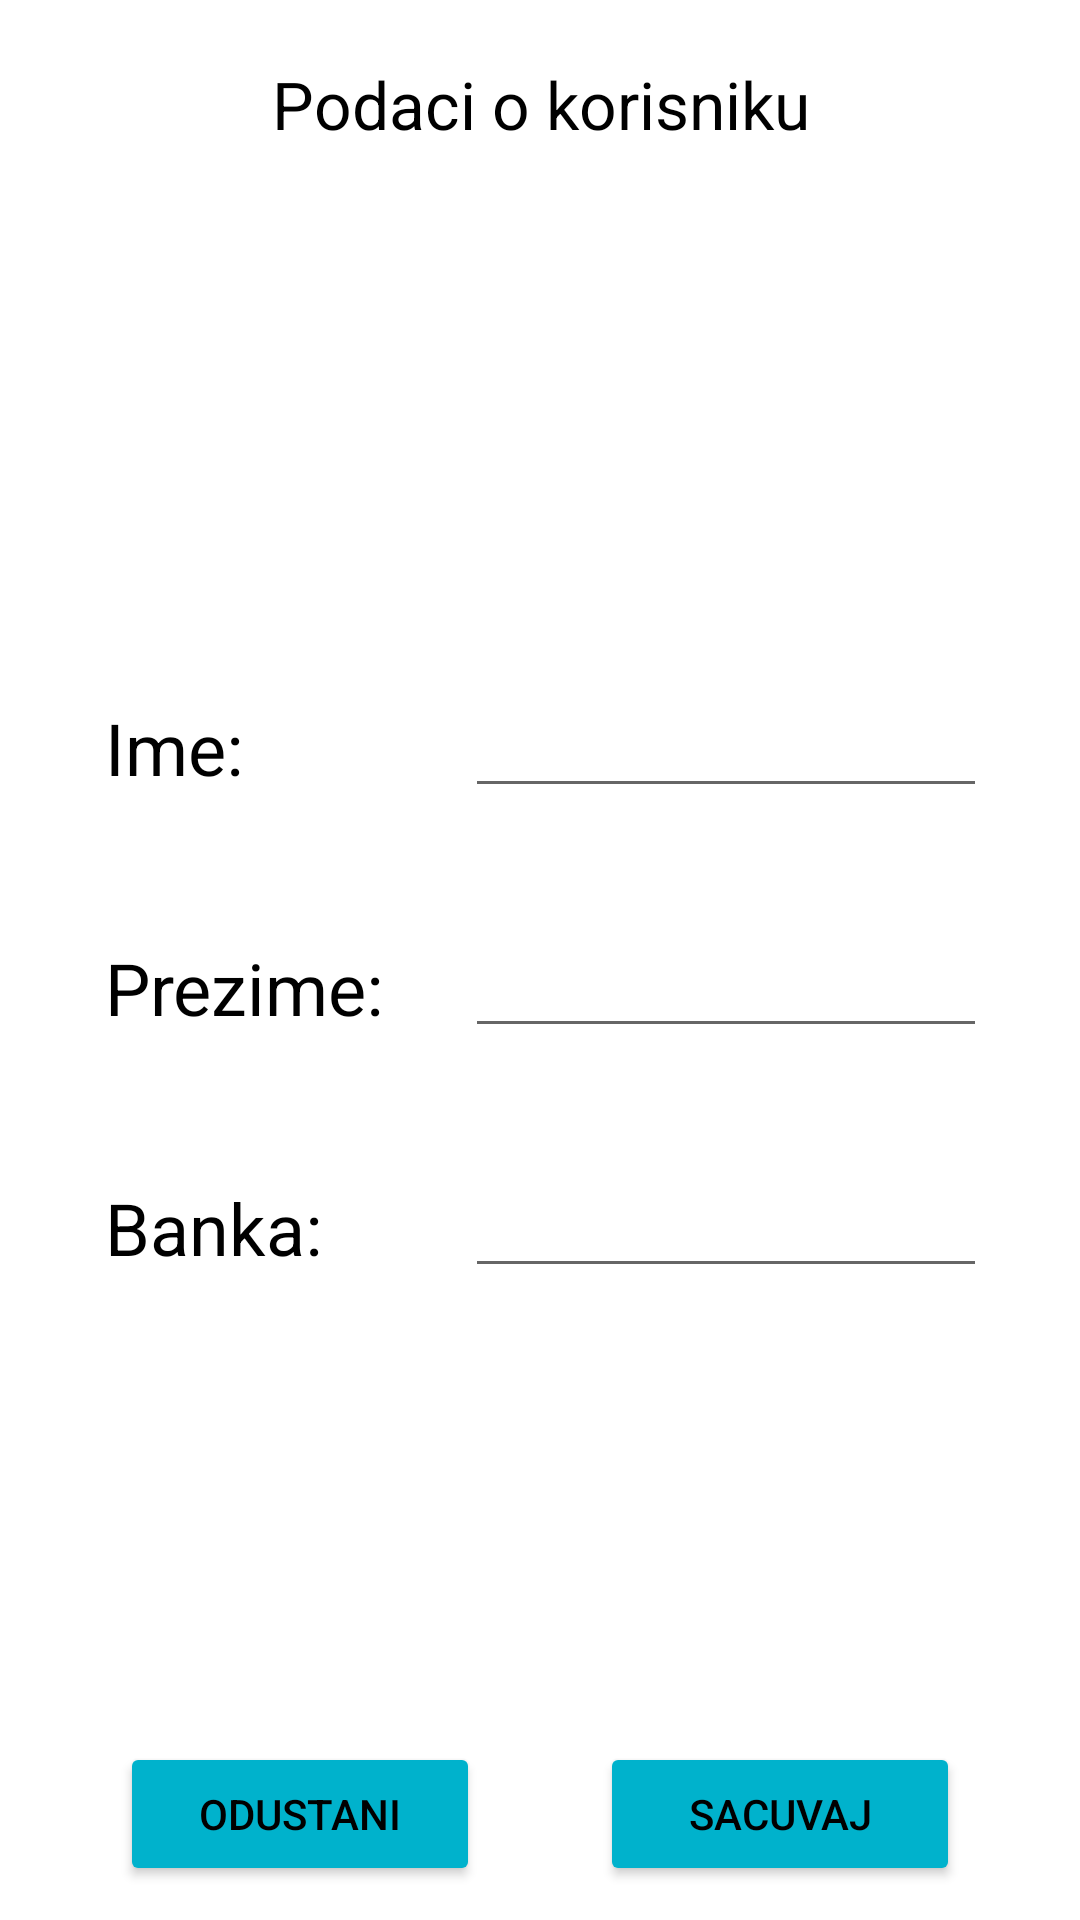

Android layout source for this screen:
<!-- AndroidManifest.xml: application theme Theme.Rsrafprojekat1stefan_karaferovic_rn7719 -->
<!-- res/layout/activity_edit_user.xml -->
<?xml version="1.0" encoding="utf-8"?>
<androidx.constraintlayout.widget.ConstraintLayout xmlns:android="http://schemas.android.com/apk/res/android"
    xmlns:app="http://schemas.android.com/apk/res-auto"
    xmlns:tools="http://schemas.android.com/tools"
    android:layout_width="match_parent"
    android:layout_height="match_parent"
    tools:context=".activities.EditFinanceActivity">

    <TextView
        android:id="@+id/editTv"
        android:layout_width="300dp"
        android:layout_height="wrap_content"
        android:layout_marginVertical="20dp"
        android:text="@string/podaci_o_korisniku"
        android:textAlignment="center"
        android:textSize="22sp"
        app:layout_constraintBottom_toTopOf="@id/editDollar"
        app:layout_constraintEnd_toEndOf="parent"
        app:layout_constraintStart_toStartOf="parent"
        app:layout_constraintTop_toTopOf="parent" />

    <ImageView
        android:id="@+id/editDollar"
        style="@style/DollarSign"
        android:layout_width="80dp"
        android:layout_height="80dp"
        android:layout_marginVertical="20dp"
        android:src="@drawable/ic_dollar_black"
        app:layout_constraintEnd_toEndOf="parent"
        app:layout_constraintStart_toStartOf="parent"
        app:layout_constraintTop_toBottomOf="@id/editTv" />

    <LinearLayout
        android:id="@+id/editLinear"
        android:layout_width="match_parent"
        android:layout_height="wrap_content"
        android:layout_marginHorizontal="15dp"
        android:layout_marginVertical="40dp"
        android:orientation="vertical"
        android:padding="20dp"
        android:paddingHorizontal="50dp"
        app:layout_constraintEnd_toEndOf="parent"
        app:layout_constraintStart_toStartOf="parent"
        app:layout_constraintTop_toBottomOf="@id/editDollar">


        <LinearLayout
            android:layout_width="match_parent"
            android:layout_height="40dp"
            android:layout_marginVertical="20dp"
            android:orientation="horizontal">

            <TextView
                android:layout_width="100dp"
                android:layout_height="wrap_content"
                android:text="@string/ime_"
                android:textSize="24sp" />


            <EditText
                android:id="@+id/nameEdit"
                android:layout_width="250dp"
                android:layout_height="match_parent"
                android:layout_marginStart="20dp"
                android:inputType="text"
                android:textSize="18sp" />

        </LinearLayout>

        <LinearLayout
            android:layout_width="match_parent"
            android:layout_height="40dp"
            android:layout_marginVertical="20dp"
            android:orientation="horizontal">

            <TextView
                android:layout_width="100dp"
                android:layout_height="wrap_content"
                android:text="@string/prezime_"
                android:textSize="24sp" />


            <EditText
                android:id="@+id/surnameEdit"
                android:layout_width="250dp"
                android:layout_height="match_parent"
                android:layout_marginStart="20dp"
                android:inputType="text"
                android:textSize="18sp" />
        </LinearLayout>

        <LinearLayout
            android:layout_width="match_parent"
            android:layout_height="40dp"
            android:layout_marginVertical="20dp"
            android:orientation="horizontal">

            <TextView
                android:layout_width="100dp"
                android:layout_height="wrap_content"
                android:text="@string/banka"
                android:textSize="24sp" />

            <EditText
                android:id="@+id/bankEdit"
                android:layout_width="250dp"
                android:layout_height="match_parent"
                android:layout_marginStart="20dp"
                android:textSize="18sp" />

        </LinearLayout>

    </LinearLayout>

    <Button
        android:id="@+id/btnCancel"
        android:layout_width="120dp"
        android:layout_height="wrap_content"
        android:layout_marginTop="100dp"
        android:backgroundTint="@color/primaryDarkColor"
        android:text="@string/odustani"
        app:layout_constraintBottom_toBottomOf="parent"
        app:layout_constraintEnd_toStartOf="@id/btnSave"
        app:layout_constraintStart_toStartOf="parent"
        app:layout_constraintTop_toBottomOf="@id/editLinear" />

    <Button
        android:id="@+id/btnSave"
        android:layout_width="120dp"
        android:layout_height="wrap_content"
        android:layout_marginTop="100dp"
        android:backgroundTint="@color/primaryDarkColor"
        android:text="@string/sacuvaj"
        app:layout_constraintBottom_toBottomOf="parent"
        app:layout_constraintEnd_toEndOf="parent"
        app:layout_constraintStart_toEndOf="@id/btnCancel"
        app:layout_constraintTop_toBottomOf="@id/editLinear" />

</androidx.constraintlayout.widget.ConstraintLayout>
<!-- resources referenced by this layout -->
<resources>
  <color name="primaryDarkColor">#00b2cc</color>
  <string name="banka">Banka:</string>
  <string name="ime_">Ime:</string>
  <string name="odustani">Odustani</string>
  <string name="podaci_o_korisniku">Podaci o korisniku</string>
  <string name="prezime_">Prezime:</string>
  <string name="sacuvaj">Sacuvaj</string>
  <style name="DollarSign" parent="Theme.Rsrafprojekat1stefan_karaferovic_rn7719">
          <item name="tint">@color/black</item>
      </style>
  <style name="Theme.Rsrafprojekat1stefan_karaferovic_rn7719" parent="Theme.MaterialComponents.DayNight.NoActionBar">
          
          <item name="colorPrimary">@color/primaryColor</item>
          <item name="colorPrimaryVariant">@color/primaryLightColor</item>
          <item name="colorOnPrimary">@color/primaryTextColor</item>
          
          <item name="colorSecondary">@color/secondaryColor</item>
          <item name="colorSecondaryVariant">@color/secondaryLightColor</item>
          <item name="colorOnSecondary">@color/secondaryTextColor</item>
          <item name="colorOnBackground">@color/black</item>
          
          <item name="android:statusBarColor" tools:targetApi="l">@color/primaryDarkColor</item>
          <item name="android:textColor">@color/black</item>
  
          
      </style>
  <color name="black">#000000</color>
  <color name="primaryColor">#00e5ff</color>
  <color name="primaryLightColor">#6effff</color>
  <color name="primaryTextColor">#ffffff</color>
  <color name="secondaryColor">#e53935</color>
  <color name="secondaryLightColor">#ff6f60</color>
  <color name="secondaryTextColor">#ffffff</color>
</resources>
